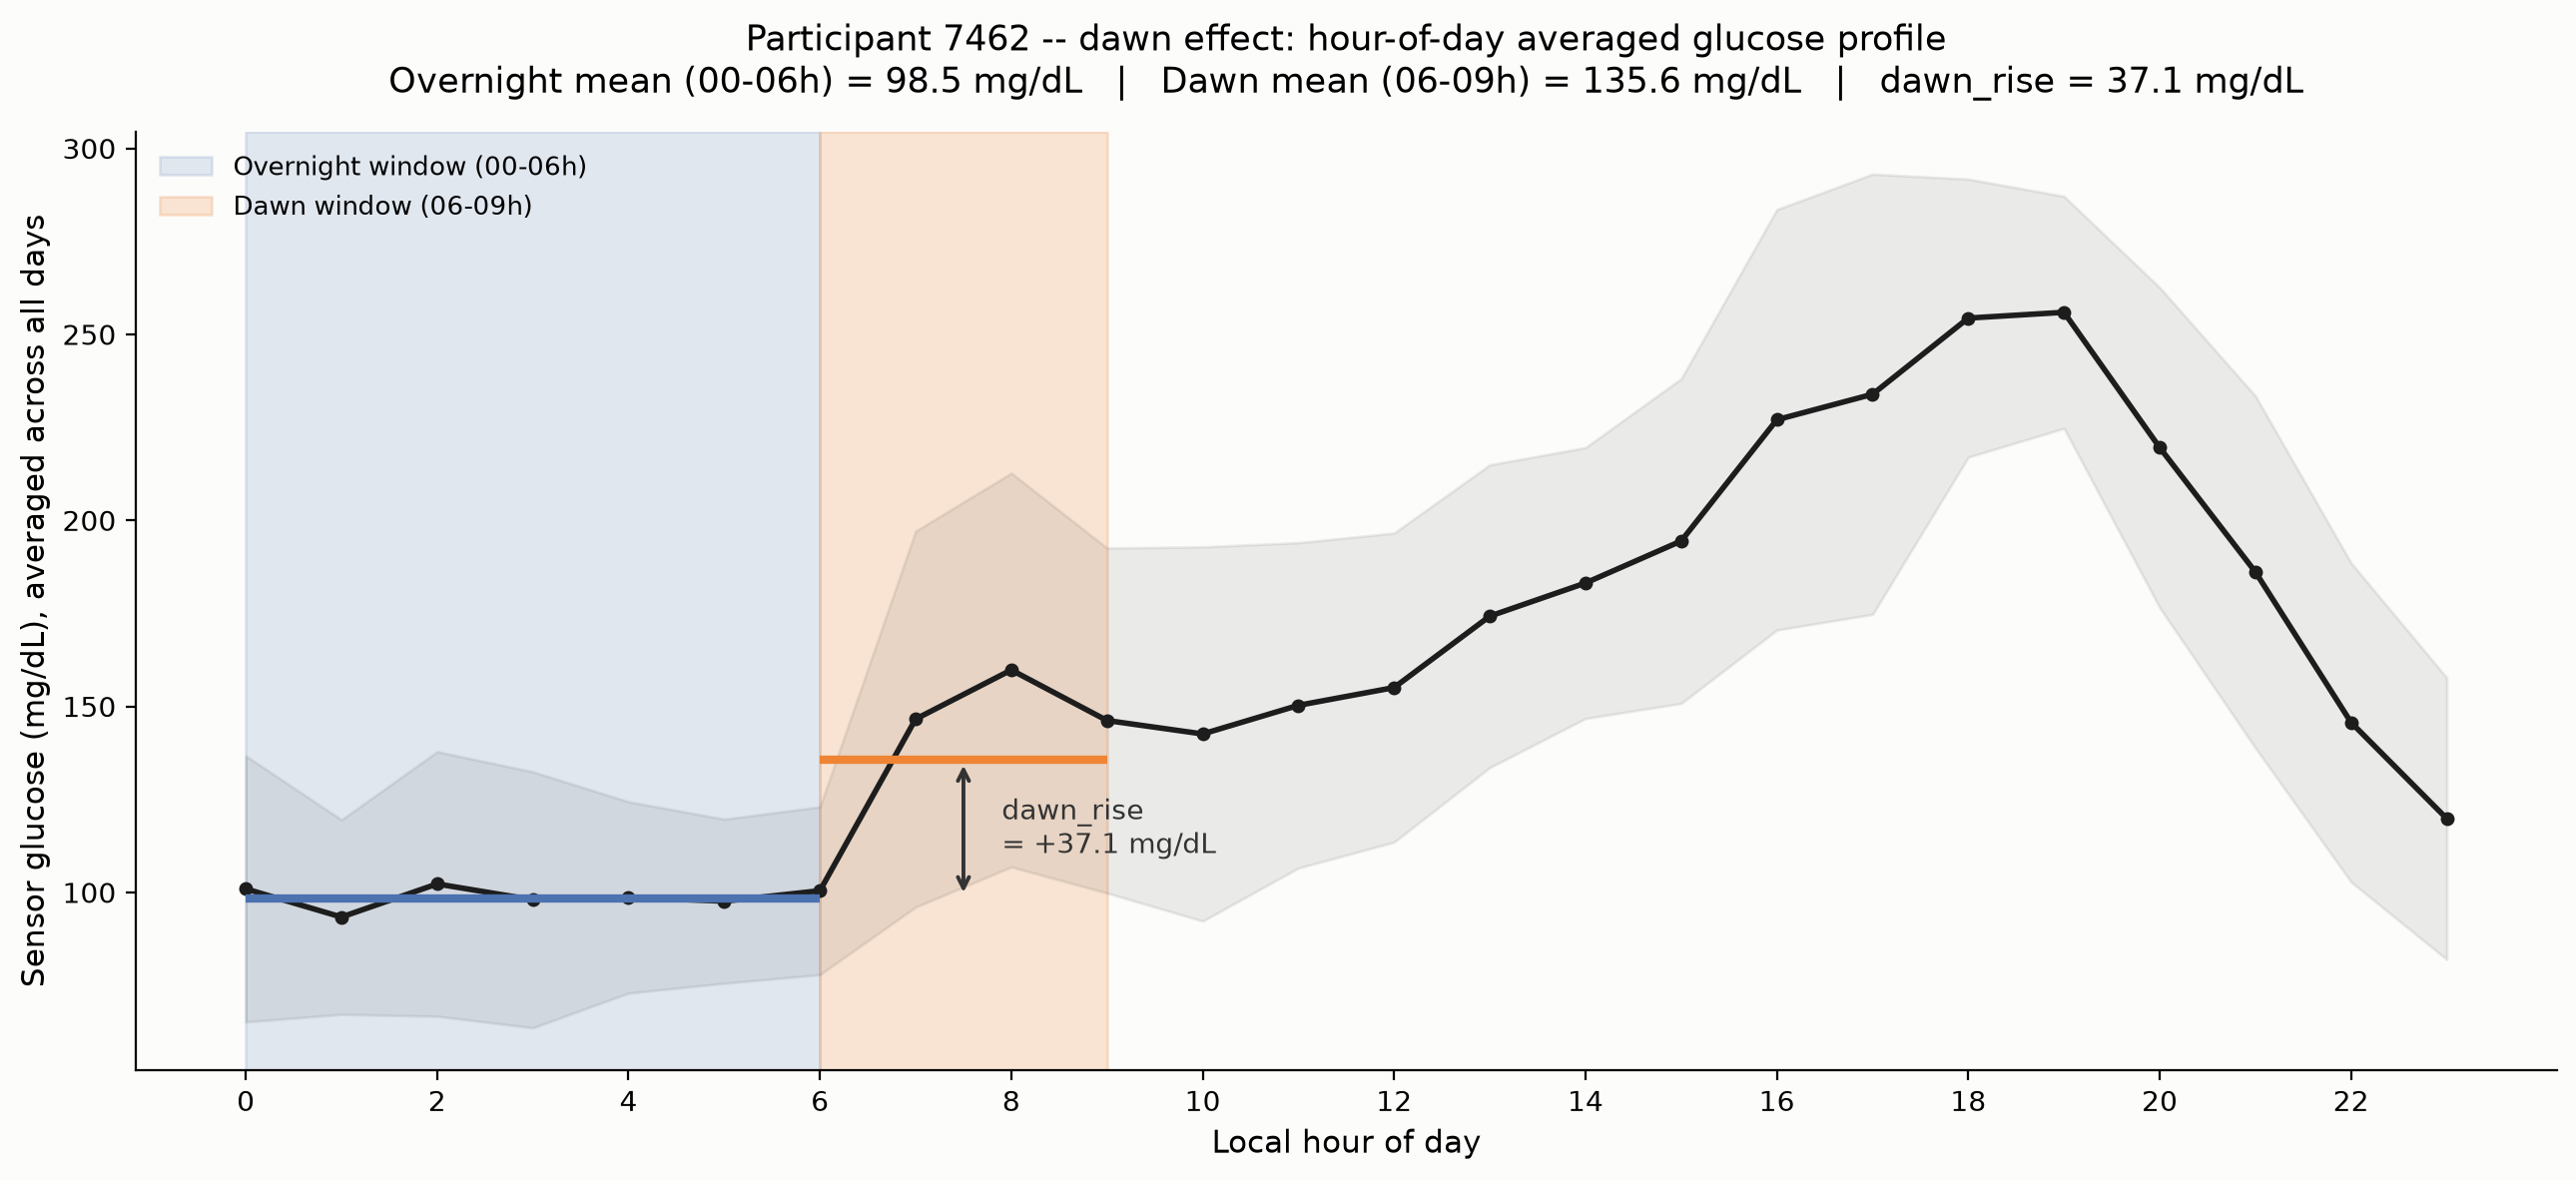

Here is the Python script that generated this plot:
"""
Educational plot: the "dawn effect" (dawn_rise = mean(06-09h) - mean(00-06h))
illustrated as an hour-of-day averaged glucose profile -- every reading is
binned by its local hour-of-day and averaged across all of a participant's
days, so the systematic morning rise is visible without single-day noise.

Output: dawn_effect_example.png
"""
import os
import sys

import matplotlib.pyplot as plt
import numpy as np
import pandas as pd

HERE = os.path.dirname(os.path.abspath(__file__))
ROOT = os.path.dirname(HERE)
sys.path.insert(0, ROOT)
from cgm_ml_features import load_all, load_series

PARTICIPANT_ID = "7462"


def main():
    cgm = load_all(os.path.join(ROOT, "ai_readi", "preprocessed", "cgm.parquet"))
    sub = cgm[cgm["participant_id"] == PARTICIPANT_ID]
    vals, times = load_series(sub)

    hod = np.array([t.hour + t.minute / 60.0 for t in times])
    bin_idx = np.floor(hod).astype(int)
    bin_mean = np.array([vals[bin_idx == h].mean() for h in range(24)])
    bin_sd = np.array([vals[bin_idx == h].std() for h in range(24)])

    overnight = vals[(hod >= 0) & (hod < 6)]
    dawn = vals[(hod >= 6) & (hod < 9)]
    overnight_mean, dawn_mean = overnight.mean(), dawn.mean()
    dawn_rise = dawn_mean - overnight_mean

    fig, ax = plt.subplots(figsize=(13, 6), facecolor="#fcfcfb")
    ax.set_facecolor("#fcfcfb")

    ax.axvspan(0, 6, color="#4c72b0", alpha=0.15, label="Overnight window (00-06h)")
    ax.axvspan(6, 9, color="#ee8434", alpha=0.20, label="Dawn window (06-09h)")

    hours = np.arange(24)
    ax.fill_between(hours, bin_mean - bin_sd, bin_mean + bin_sd, color="#1d1d1d", alpha=0.08)
    ax.plot(hours, bin_mean, color="#1d1d1d", linewidth=2, marker="o", markersize=4, zorder=3)

    ax.hlines(overnight_mean, 0, 6, color="#4c72b0", linewidth=3, zorder=4)
    ax.hlines(dawn_mean, 6, 9, color="#ee8434", linewidth=3, zorder=4)
    ax.annotate(
        "", xy=(7.5, dawn_mean), xytext=(7.5, overnight_mean),
        arrowprops=dict(arrowstyle="<->", color="#333333", linewidth=1.4),
    )
    ax.text(7.9, (overnight_mean + dawn_mean) / 2, f"dawn_rise\n= {dawn_rise:+.1f} mg/dL",
            fontsize=10, color="#333333", va="center")

    ax.set_xticks(range(0, 24, 2))
    ax.set_xlabel("Local hour of day", fontsize=11)
    ax.set_ylabel("Sensor glucose (mg/dL), averaged across all days", fontsize=11)
    ax.set_title(
        f"Participant {PARTICIPANT_ID} -- dawn effect: hour-of-day averaged glucose profile\n"
        f"Overnight mean (00-06h) = {overnight_mean:.1f} mg/dL   |   "
        f"Dawn mean (06-09h) = {dawn_mean:.1f} mg/dL   |   dawn_rise = {dawn_rise:.1f} mg/dL",
        fontsize=12.5, pad=14,
    )
    ax.legend(loc="upper left", frameon=False, fontsize=9.5)
    for spine in ["top", "right"]:
        ax.spines[spine].set_visible(False)

    fig.tight_layout()
    out_path = os.path.join(HERE, "dawn_effect_example.png")
    fig.savefig(out_path, dpi=200, facecolor=fig.get_facecolor(), bbox_inches="tight")
    plt.close(fig)
    print(f"[OUT] wrote {out_path}")
    print(f"overnight_mean={overnight_mean:.1f} dawn_mean={dawn_mean:.1f} dawn_rise={dawn_rise:.1f}")


if __name__ == "__main__":
    main()
